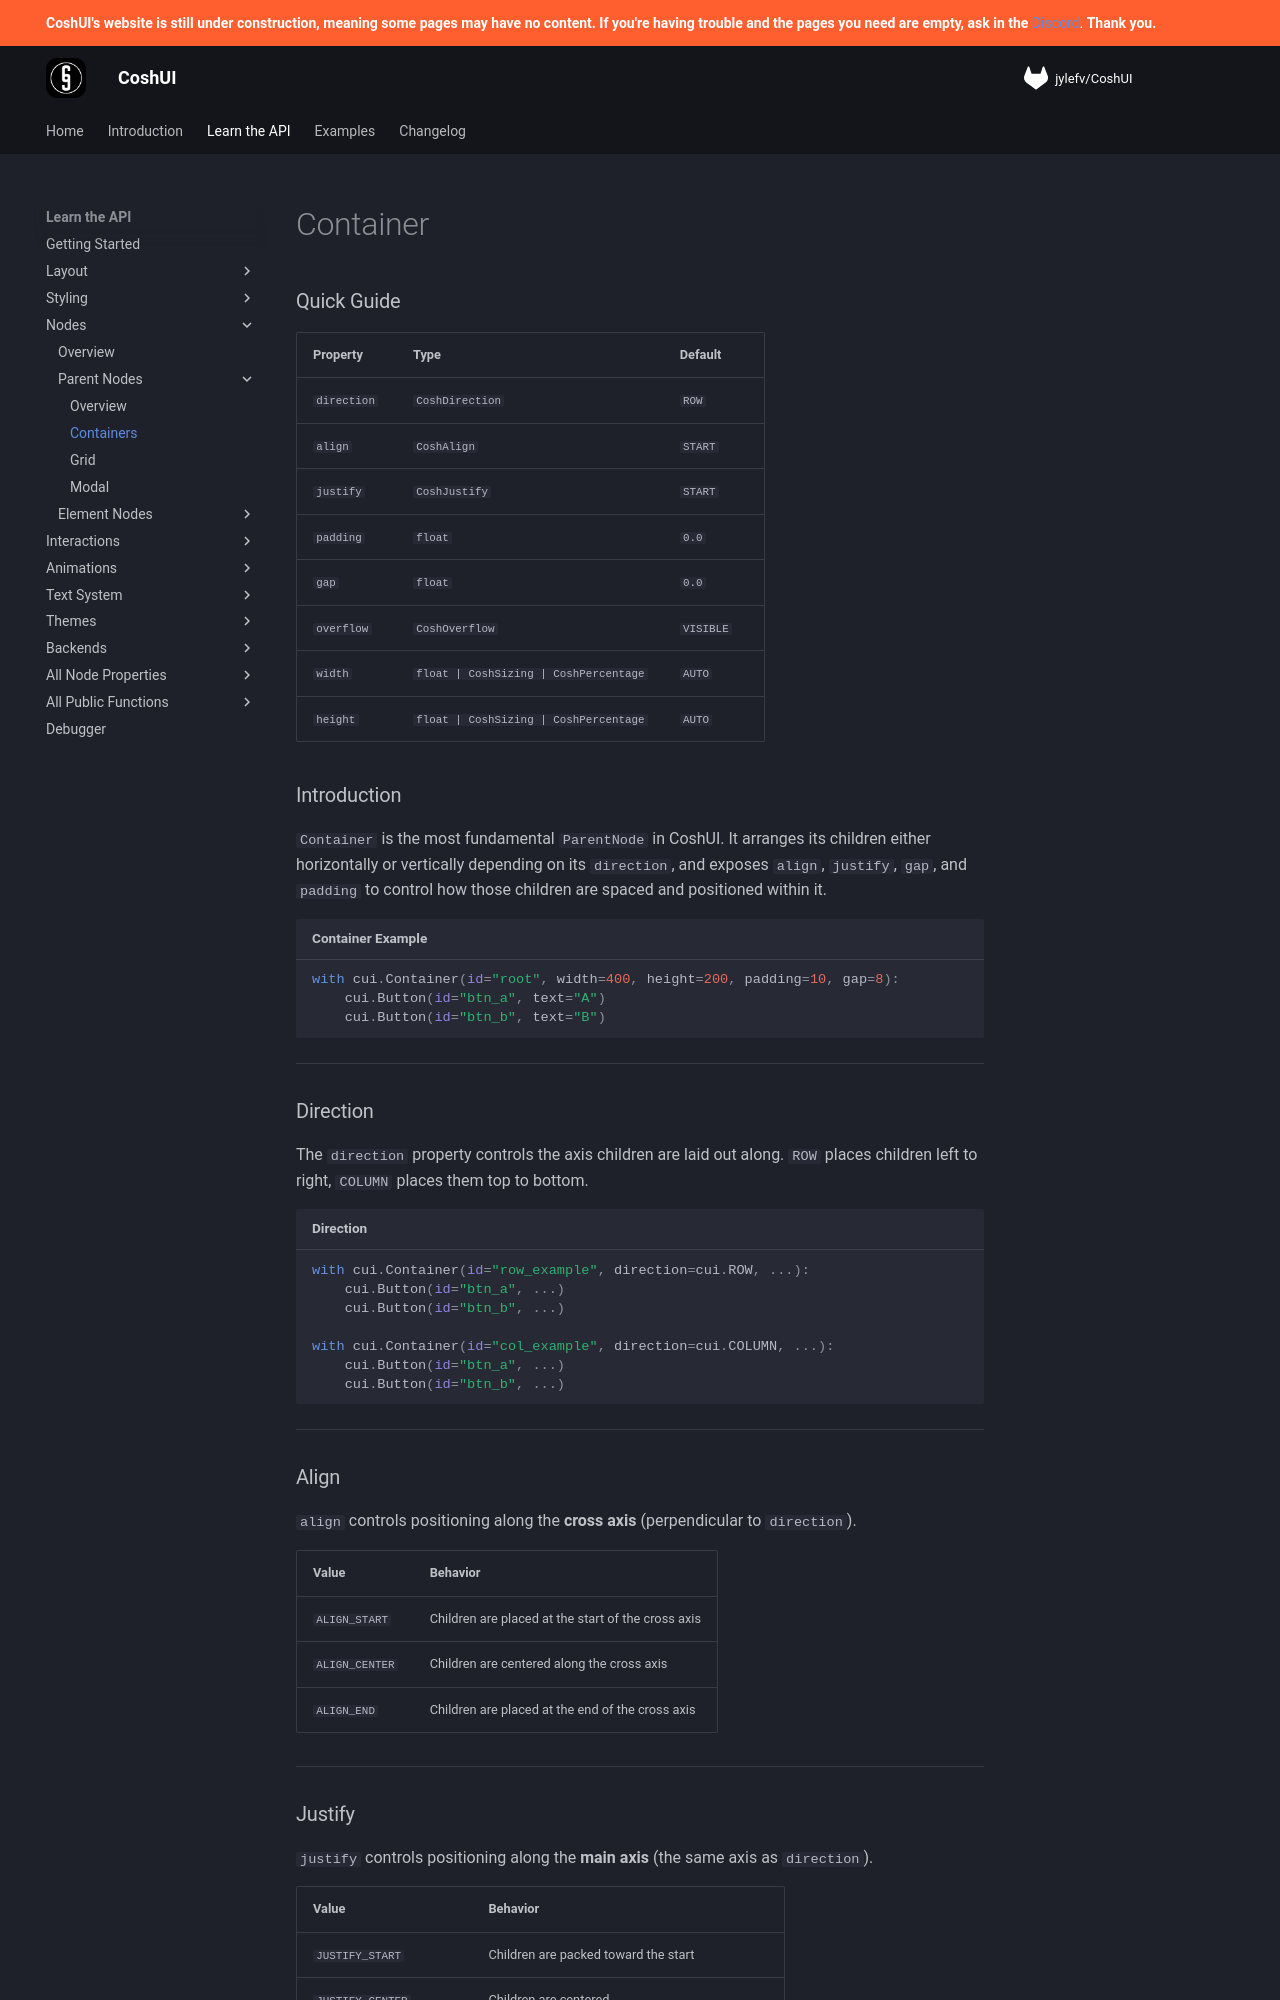

repository: Terrarizer03/coshui-docs · page: learn-the-api/nodes/parent-nodes/containers/index.html · generator: mkdocs

# Container

### Quick Guide

| Property | Type | Default |
| :--- | :--- | :--- |
| `direction` | `CoshDirection` | `ROW` |
| `align` | `CoshAlign` | `START` |
| `justify` | `CoshJustify` | `START` |
| `padding` | `float` | `0.0` |
| `gap` | `float` | `0.0` |
| `overflow` | `CoshOverflow` | `VISIBLE` |
| `width` | `float | CoshSizing | CoshPercentage` | `AUTO` |
| `height` | `float | CoshSizing | CoshPercentage` | `AUTO` |

### Introduction

`Container` is the most fundamental `ParentNode` in CoshUI. It arranges its children either horizontally or vertically depending on its `direction`, and exposes `align`, `justify`, `gap`, and `padding` to control how those children are spaced and positioned within it.

```python title="Container Example"
with cui.Container(id="root", width=400, height=200, padding=10, gap=8):
    cui.Button(id="btn_a", text="A")
    cui.Button(id="btn_b", text="B")
```

---

### Direction

The `direction` property controls the axis children are laid out along. `ROW` places children left to right, `COLUMN` places them top to bottom.

```python title="Direction"
with cui.Container(id="row_example", direction=cui.ROW, ...):
    cui.Button(id="btn_a", ...)
    cui.Button(id="btn_b", ...)

with cui.Container(id="col_example", direction=cui.COLUMN, ...):
    cui.Button(id="btn_a", ...)
    cui.Button(id="btn_b", ...)
```

---

### Align

`align` controls positioning along the **cross axis** (perpendicular to `direction`).

| Value | Behavior |
| :--- | :--- |
| `ALIGN_START` | Children are placed at the start of the cross axis |
| `ALIGN_CENTER` | Children are centered along the cross axis |
| `ALIGN_END` | Children are placed at the end of the cross axis |

---
